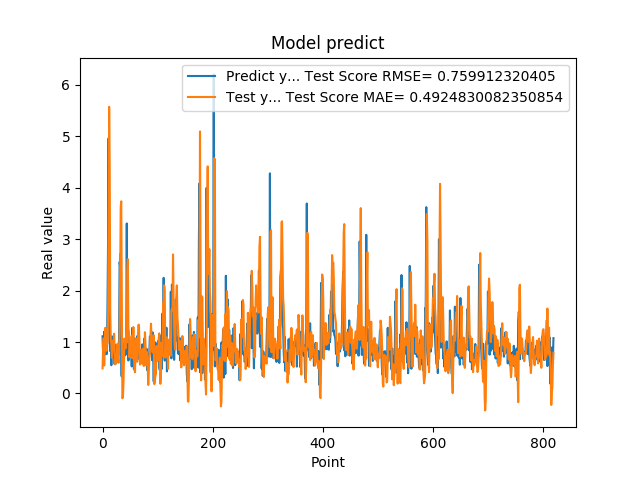

The file beside this chart, header and first rows:
1.111775994300842507e+00, 4.856899112975816002e-01
7.566530108451843262e-01, 8.586836936593363889e-01
5.684260129928588867e-01, 1.071014884812172330e+00
1.201630949974060059e+00, 5.441322303191208354e-01
8.802530169486999512e-01, 8.903069145181974342e-01
8.531429767608642578e-01, 1.275917504166259375e+00
7.591750025749206543e-01, 9.481023185749456461e-01
1.005007982254028320e+00, 8.292718270376170375e-01
7.687720060348510742e-01, 9.553875167936074497e-01
1.740013241767883301e+00, 9.866632717986194567e-01
2.913533687591552734e+00, 1.478583858995476286e+00
4.963075160980224609e+00, 3.192081665988332873e+00
1.471215128898620605e+00, 5.575095493390227475e+00
1.000648975372314453e+00, 4.429240236168989320e+00
8.220189809799194336e-01, 1.600893604893153022e+00
9.362199902534482643e-01, 1.036836105879710423e+00
5.486897230148315430e-01, 9.642423652142877444e-01
1.111255049705505371e+00, 6.937113510535848349e-01
7.148039937019348145e-01, 7.992601000607062467e-01
1.052167057991027832e+00, 1.026592025741060565e+00
8.955980539321898304e-01, 9.445998294576848364e-01
7.769405245780944824e-01, 1.160302863777566307e+00
5.699509978294372559e-01, 8.891822665800536152e-01
8.244060277938842773e-01, 5.654426411477191383e-01
5.800840258598327637e-01, 5.890959317020574293e-01
9.488009810447691761e-01, 6.215944410041401857e-01
7.918390035629272461e-01, 7.062257825813924583e-01
6.937990188598632812e-01, 9.563681991224693979e-01
6.834830045700073242e-01, 7.035724641932209478e-01
9.433320164680479847e-01, 5.937242232096132666e-01
1.032713770866394043e+00, 8.183141750689214566e-01
2.556216001510620117e+00, 1.182235889709977394e+00
2.464895963668823242e+00, 2.252157719517605461e+00
2.728049993515014204e+00, 3.624474982582518656e+00
3.558506965637206476e-01, 3.737434912520311237e+00
3.262020051479339600e-01, 1.793588834653911723e+00
3.781589865684509277e-01, -9.382690845463335927e-02
6.306380033493041992e-01, -7.570143497206661964e-02
8.854129910469055176e-01, 2.065004058865150260e-01
9.743152856826782227e-01, 7.095362975189102306e-01
7.307389974594116211e-01, 1.067069083893649406e+00
9.521890282630921520e-01, 9.187738059671161084e-01
1.011654973030090332e+00, 8.784835074885958273e-01
7.643579840660095215e-01, 1.172776932374389736e+00
3.306220054626464844e+00, 9.883492395698602051e-01
7.543110251426696777e-01, 2.367002819590188434e+00
1.409499049186706321e+00, 2.611478972740742144e+00
6.401469707489013672e-01, 1.251488123455607004e+00
8.640019893646240234e-01, 1.189557848686032981e+00
8.469420075416564941e-01, 7.014454233167933817e-01
7.976629734039306641e-01, 9.254292227194307330e-01
9.555831551551821068e-01, 8.605071462843235652e-01
9.546210169792175293e-01, 9.550959764427455756e-01
5.251880288124084473e-01, 1.123011914457532345e+00
1.275226235389709695e+00, 6.854443050725553821e-01
8.355640172958374023e-01, 8.922209757032061317e-01
7.640249729156494141e-01, 1.289798316266151712e+00
4.752210080623626154e-01, 8.162930329640305516e-01
7.414129972457885742e-01, 4.559297565061058988e-01
1.069700956344604492e+00, 4.113788456668596161e-01
7.892770171165466309e-01, 9.890079344409783424e-01
... 759 more rows
